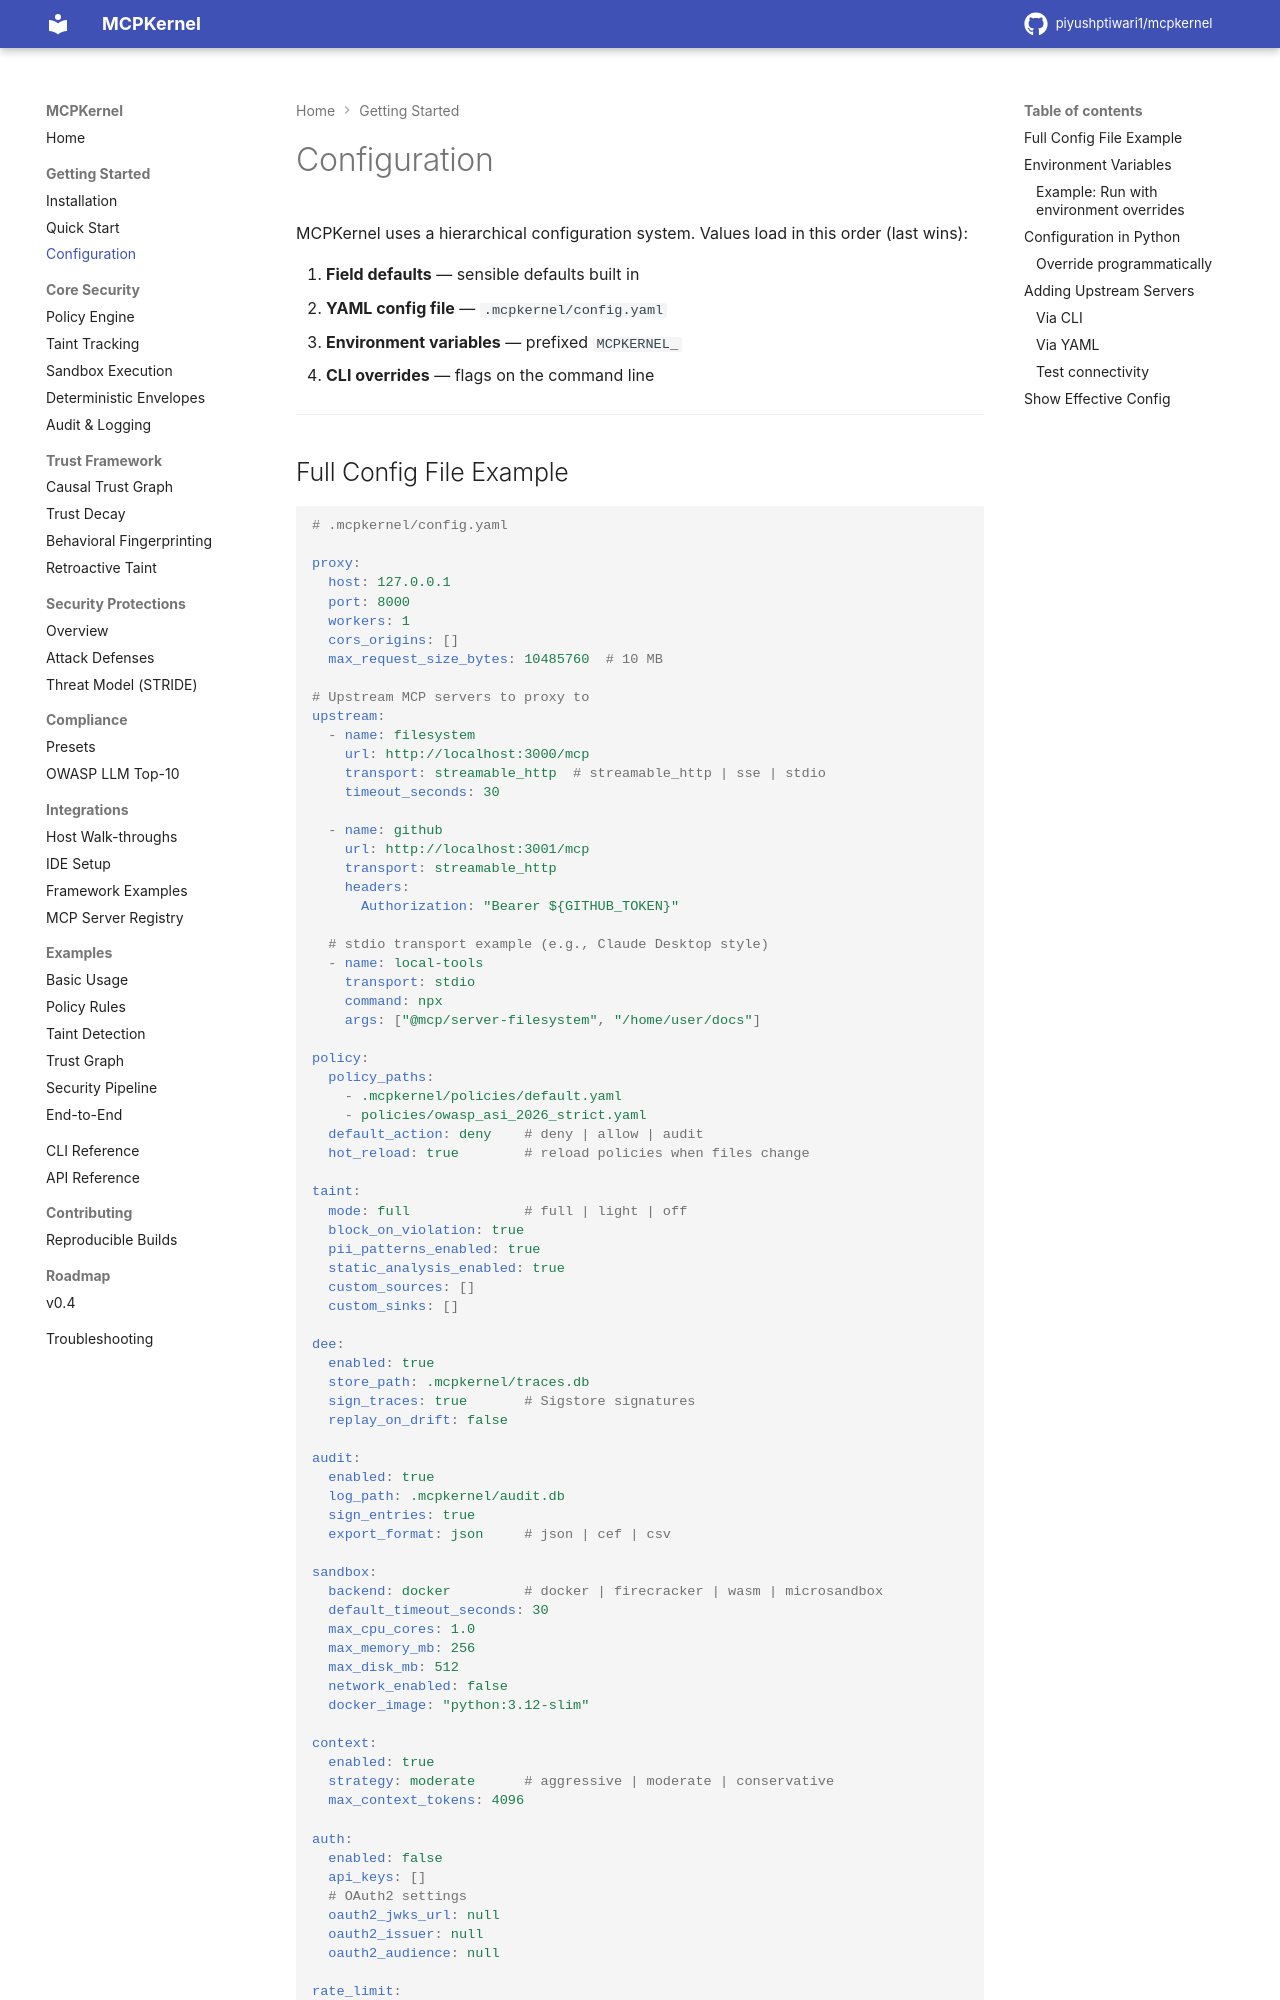

repository: piyushptiwari1/mcpkernel · page: getting-started/configuration/index.html · generator: mkdocs

# Configuration

MCPKernel uses a hierarchical configuration system. Values load in this order (last wins):

1. **Field defaults** — sensible defaults built in
2. **YAML config file** — `.mcpkernel/config.yaml`
3. **Environment variables** — prefixed `MCPKERNEL_`
4. **CLI overrides** — flags on the command line

---
